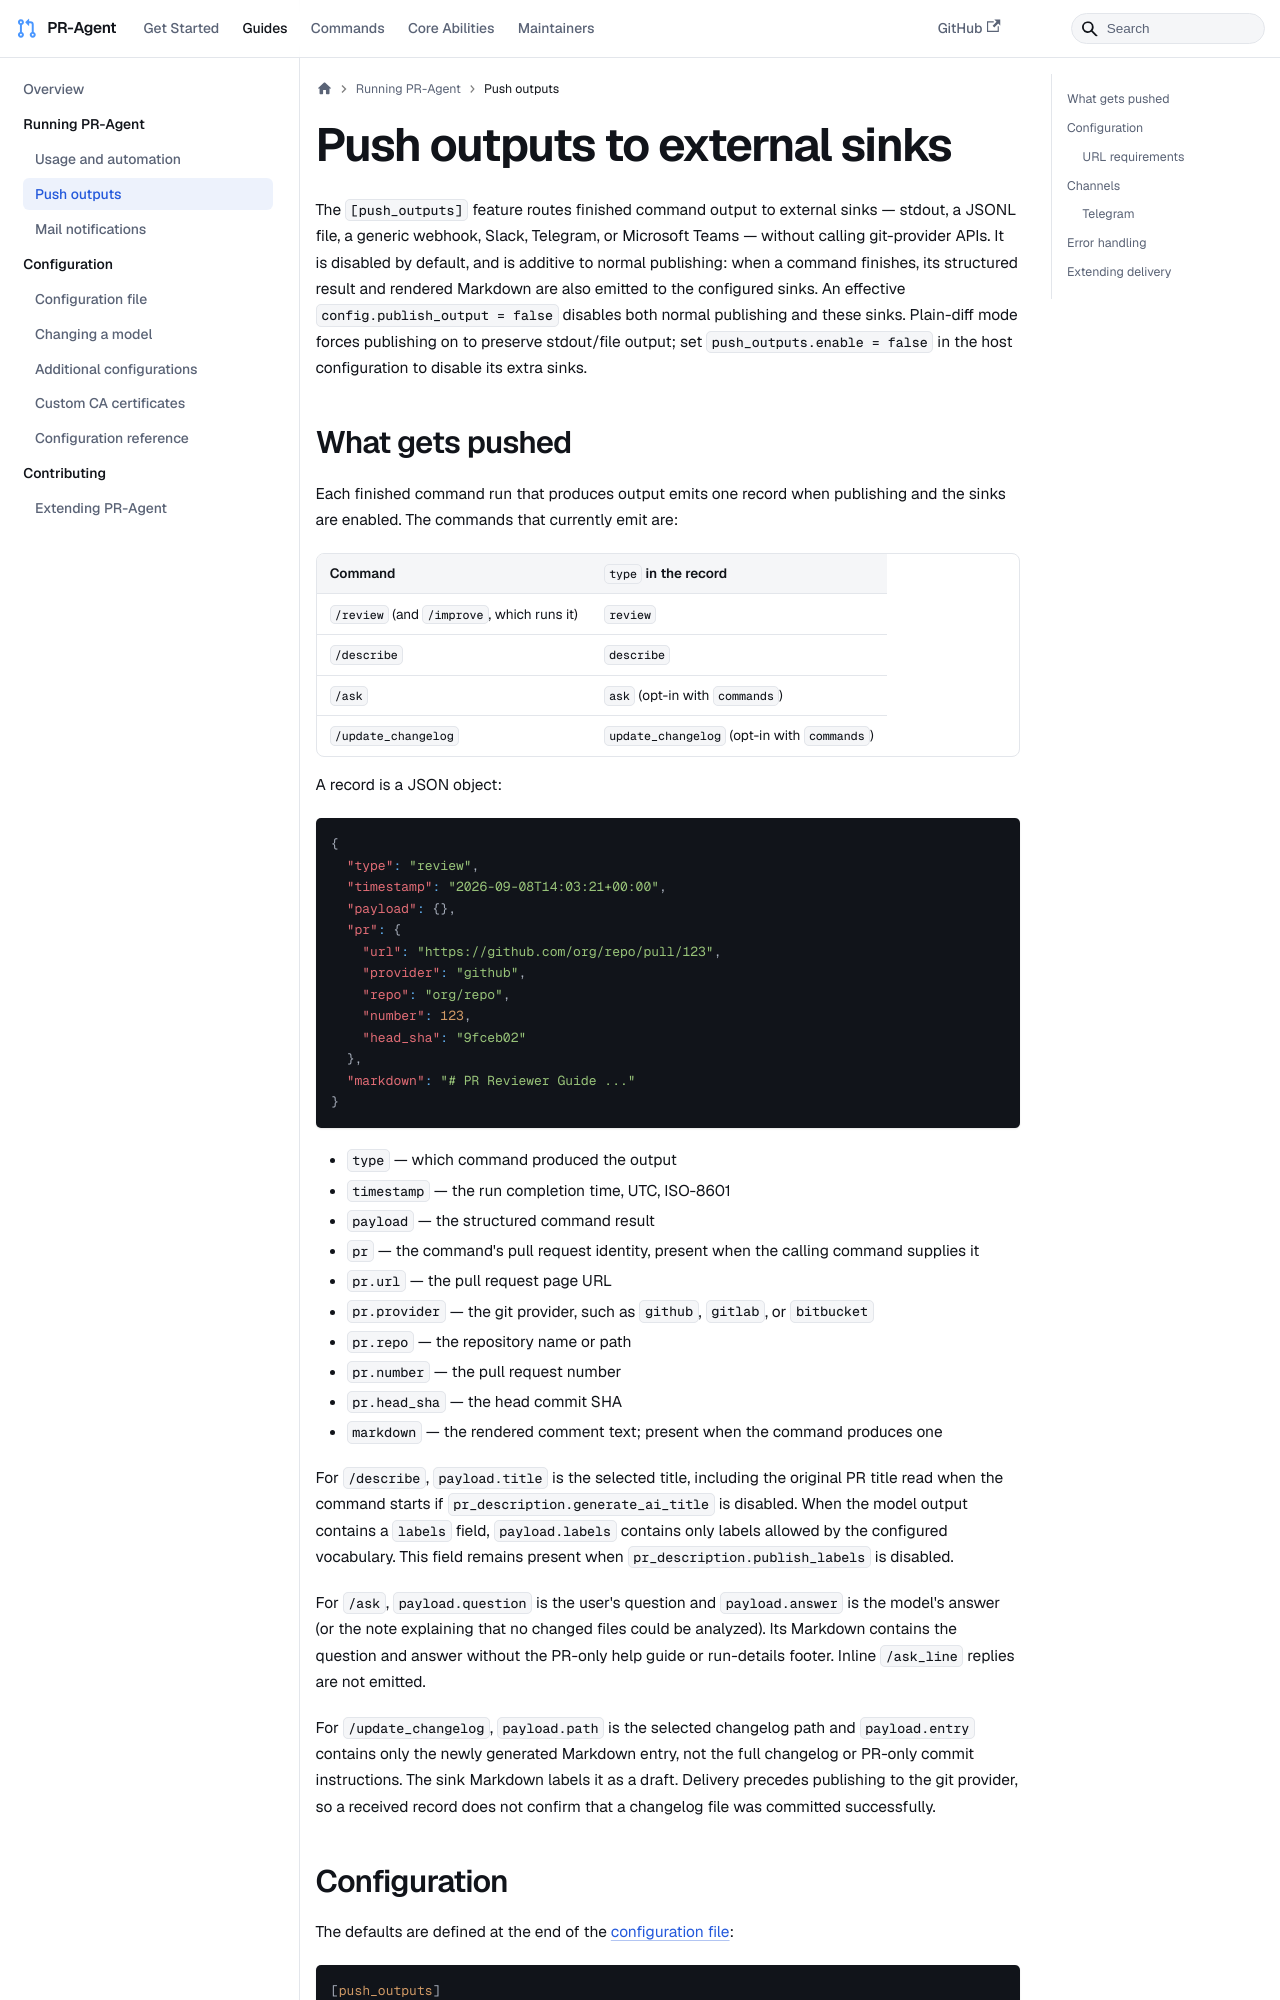

repository: sirluky/pr-agent · page: usage-guide/push_outputs/index.html · generator: docusaurus

---
title: "Push outputs to external sinks"
sidebar_position: 7
---

The `[push_outputs]` feature routes finished command output to external sinks — stdout, a JSONL file, a
generic webhook, Slack, Telegram, or Microsoft Teams — without calling git-provider APIs. It is disabled by default, and is
additive to normal publishing: when a command finishes, its structured result and rendered Markdown
are also emitted to the configured sinks. An effective `config.publish_output = false` disables both normal publishing
and these sinks. Plain-diff mode forces publishing on to preserve stdout/file output; set
`push_outputs.enable = false` in the host configuration to disable its extra sinks.

## What gets pushed

Each finished command run that produces output emits one record when publishing and the sinks are enabled.
The commands that currently emit are:

| Command | `type` in the record |
|---|---|
| `/review` (and `/improve`, which runs it) | `review` |
| `/describe` | `describe` |
| `/ask` | `ask` (opt-in with `commands`) |
| `/update_changelog` | `update_changelog` (opt-in with `commands`) |

A record is a JSON object:

```json
{
  "type": "review",
  "timestamp": "2026-09-08T14:03:21+00:00",
  "payload": {},
  "pr": {
    "url": "https://github.com/org/repo/pull/123",
    "provider": "github",
    "repo": "org/repo",
    "number": 123,
    "head_sha": "9fceb02"
  },
  "markdown": "# PR Reviewer Guide ..."
}
```

- `type` — which command produced the output
- `timestamp` — the run completion time, UTC, ISO-8601
- `payload` — the structured command result
- `pr` — the command's pull request identity, present when the calling command supplies it
- `pr.url` — the pull request page URL
- `pr.provider` — the git provider, such as `github`, `gitlab`, or `bitbucket`
- `pr.repo` — the repository name or path
- `pr.number` — the pull request number
- `pr.head_sha` — the head commit SHA
- `markdown` — the rendered comment text; present when the command produces one

For `/describe`, `payload.title` is the selected title, including the original PR title read when the
command starts if `pr_description.generate_ai_title` is disabled. When the model output contains a
`labels` field, `payload.labels` contains only labels allowed by the configured vocabulary. This field
remains present when `pr_description.publish_labels` is disabled.

For `/ask`, `payload.question` is the user's question and `payload.answer` is the model's answer (or
the note explaining that no changed files could be analyzed). Its Markdown contains the question
and answer without the PR-only help guide or run-details footer. Inline `/ask_line` replies are not emitted.

For `/update_changelog`, `payload.path` is the selected changelog path and `payload.entry` contains
only the newly generated Markdown entry, not the full changelog or PR-only commit instructions.
The sink Markdown labels it as a draft. Delivery precedes publishing to the git provider, so a
received record does not confirm that a changelog file was committed successfully.
